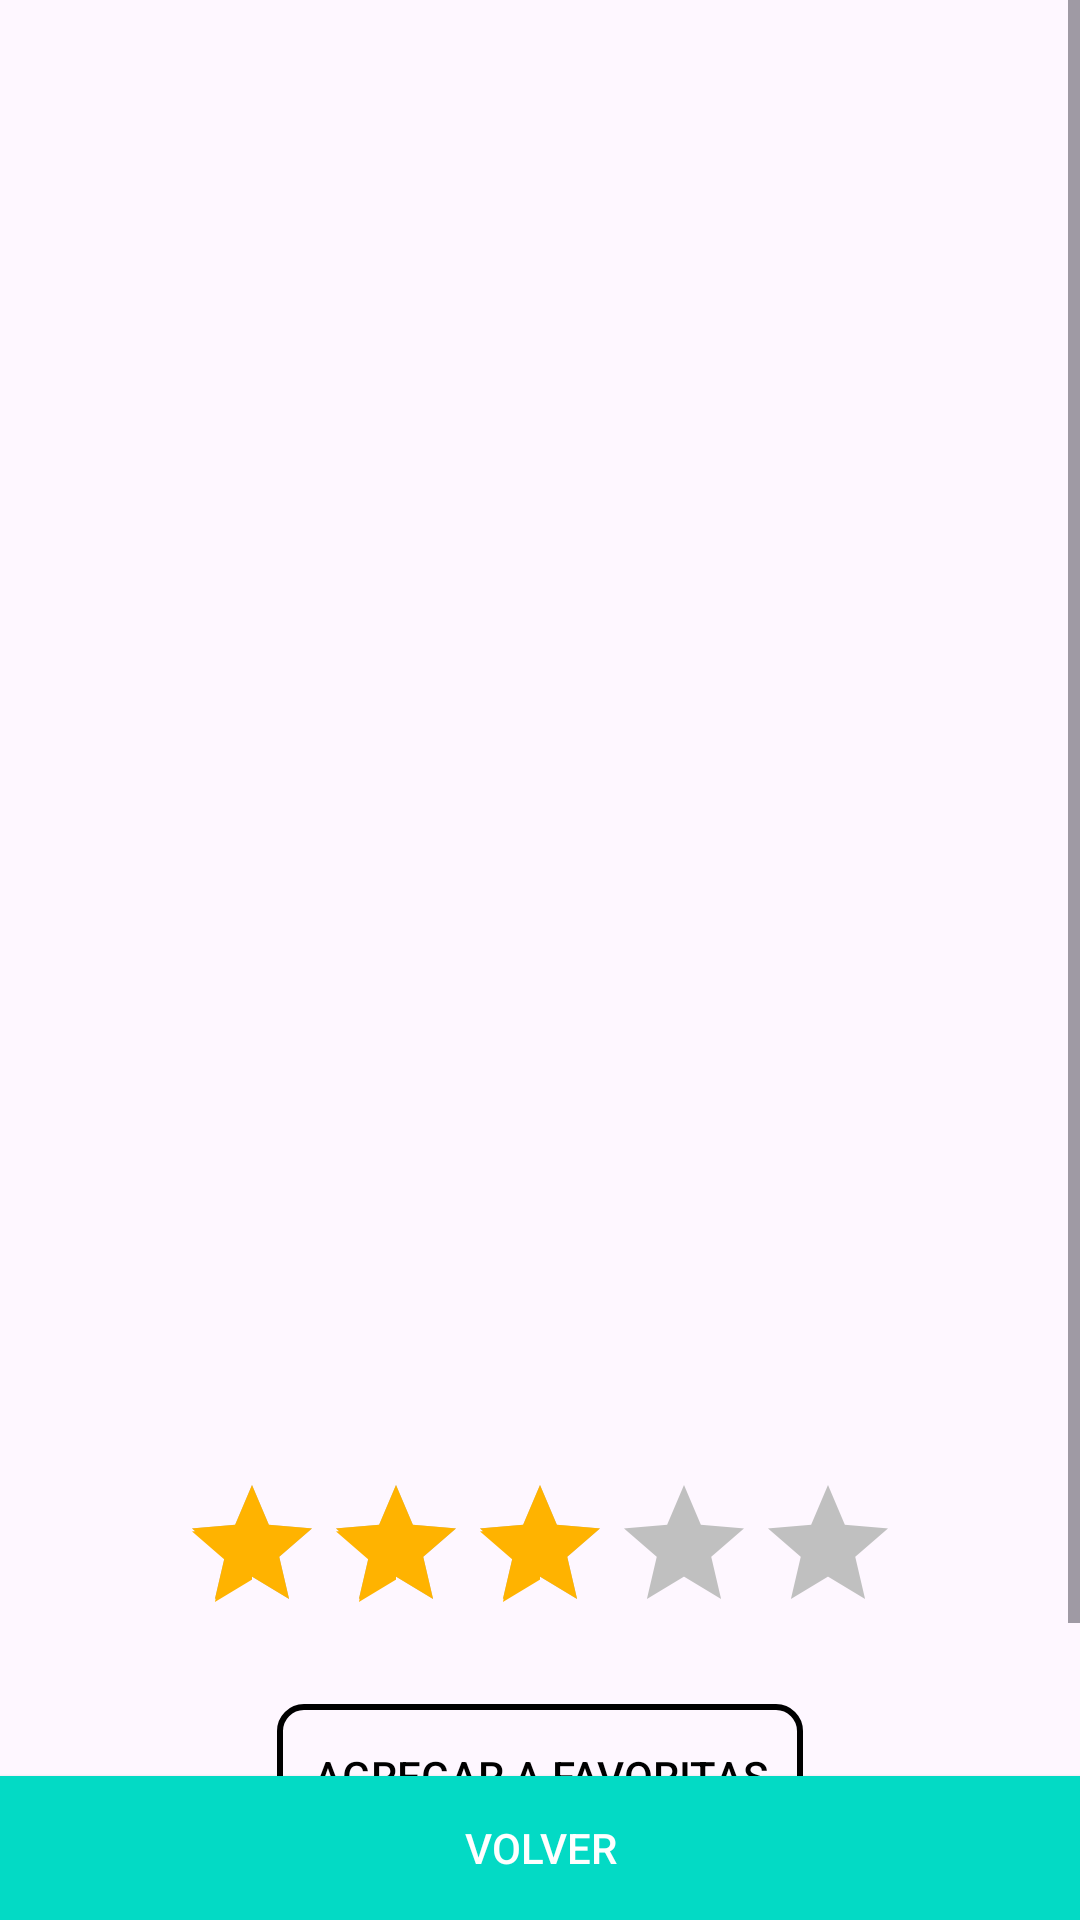

Layout XML and referenced resources for this Android screen:
<!-- AndroidManifest.xml: application theme Theme.RateStation -->
<!-- res/layout/activity_serie.xml -->
<RelativeLayout xmlns:android="http://schemas.android.com/apk/res/android"
    android:layout_width="match_parent"
    android:layout_height="match_parent">

    <ScrollView
        android:id="@+id/scrollViewSerie"
        android:layout_width="match_parent"
        android:layout_height="match_parent"
        android:layout_above="@+id/btnVolverSerie">

        <LinearLayout
            android:orientation="vertical"
            android:gravity="center_horizontal"
            android:padding="16dp"
            android:layout_width="match_parent"
            android:layout_height="wrap_content">

            <ImageView
                android:id="@+id/imgPosterSerieDetalle"
                android:layout_width="200dp"
                android:layout_height="300dp"
                android:scaleType="centerCrop"
                android:layout_marginBottom="16dp"/>

            <TextView
                android:id="@+id/txtTituloSerieDetalle"
                android:layout_width="wrap_content"
                android:layout_height="wrap_content"
                android:textSize="20sp"
                android:textStyle="bold"
                android:layout_marginBottom="16dp"/>

            <TextView
                android:id="@+id/txtFechaSerie"
                android:layout_width="wrap_content"
                android:layout_height="wrap_content"
                android:layout_marginBottom="8dp"/>

            <TextView
                android:id="@+id/txtDirectorSerie"
                android:layout_width="wrap_content"
                android:layout_height="wrap_content"
                android:layout_marginBottom="8dp"/>

            <TextView
                android:id="@+id/txtGeneroSerie"
                android:layout_width="wrap_content"
                android:layout_height="wrap_content"
                android:layout_marginBottom="8dp"/>

            <TextView
                android:id="@+id/txtSinopsisSerie"
                android:layout_width="wrap_content"
                android:layout_height="wrap_content"
                android:layout_marginBottom="16dp"/>

            <RatingBar
                android:id="@+id/ratingBarSerie"
                android:layout_width="wrap_content"
                android:layout_height="wrap_content"
                android:layout_gravity="center_horizontal"
                android:numStars="5"
                android:stepSize="0.5"
                android:rating="3.0"
                android:progressTint="@color/amarillo_oscuro"
                android:secondaryProgressTint="@color/amarillo_oscuro"
                android:progressBackgroundTint="@color/gris_claro"
                android:layout_marginBottom="20dp"
                android:isIndicator="false"/>

            <Button
                android:id="@+id/btnFavoritaSerie"
                android:layout_width="wrap_content"
                android:layout_height="wrap_content"
                android:text="Agregar a favoritas"
                android:textColor="#000000"
                android:background="@drawable/boton_borde"
                android:layout_marginBottom="16dp"/>
        </LinearLayout>
    </ScrollView>

    <Button
        android:id="@+id/btnVolverSerie"
        android:layout_width="match_parent"
        android:layout_height="wrap_content"
        android:text="Volver"
        android:layout_alignParentBottom="true"
        android:background="@color/teal_200"
        android:textColor="#FFFFFF"/>
</RelativeLayout>
<!-- resources referenced by this layout -->
<resources>
  <color name="amarillo_oscuro">#FFB300</color>
  <color name="gris_claro">#C0C0C0</color>
  <color name="teal_200">#03DAC5</color>
  <!-- drawable boton_borde (drawable) -->
  <shape xmlns:android="http://schemas.android.com/apk/res/android"
      android:shape="rectangle">
  
      <solid android:color="@android:color/transparent" />
      <stroke
          android:width="2dp"
          android:color="#000000" />
      <corners android:radius="8dp" />
      <padding
          android:left="12dp"
          android:top="8dp"
          android:right="12dp"
          android:bottom="8dp" />
  </shape>
  <style name="Theme.RateStation" parent="Base.Theme.RateStation" />
  <style name="Base.Theme.RateStation" parent="Theme.Material3.DayNight.NoActionBar">
          
          
      </style>
</resources>
